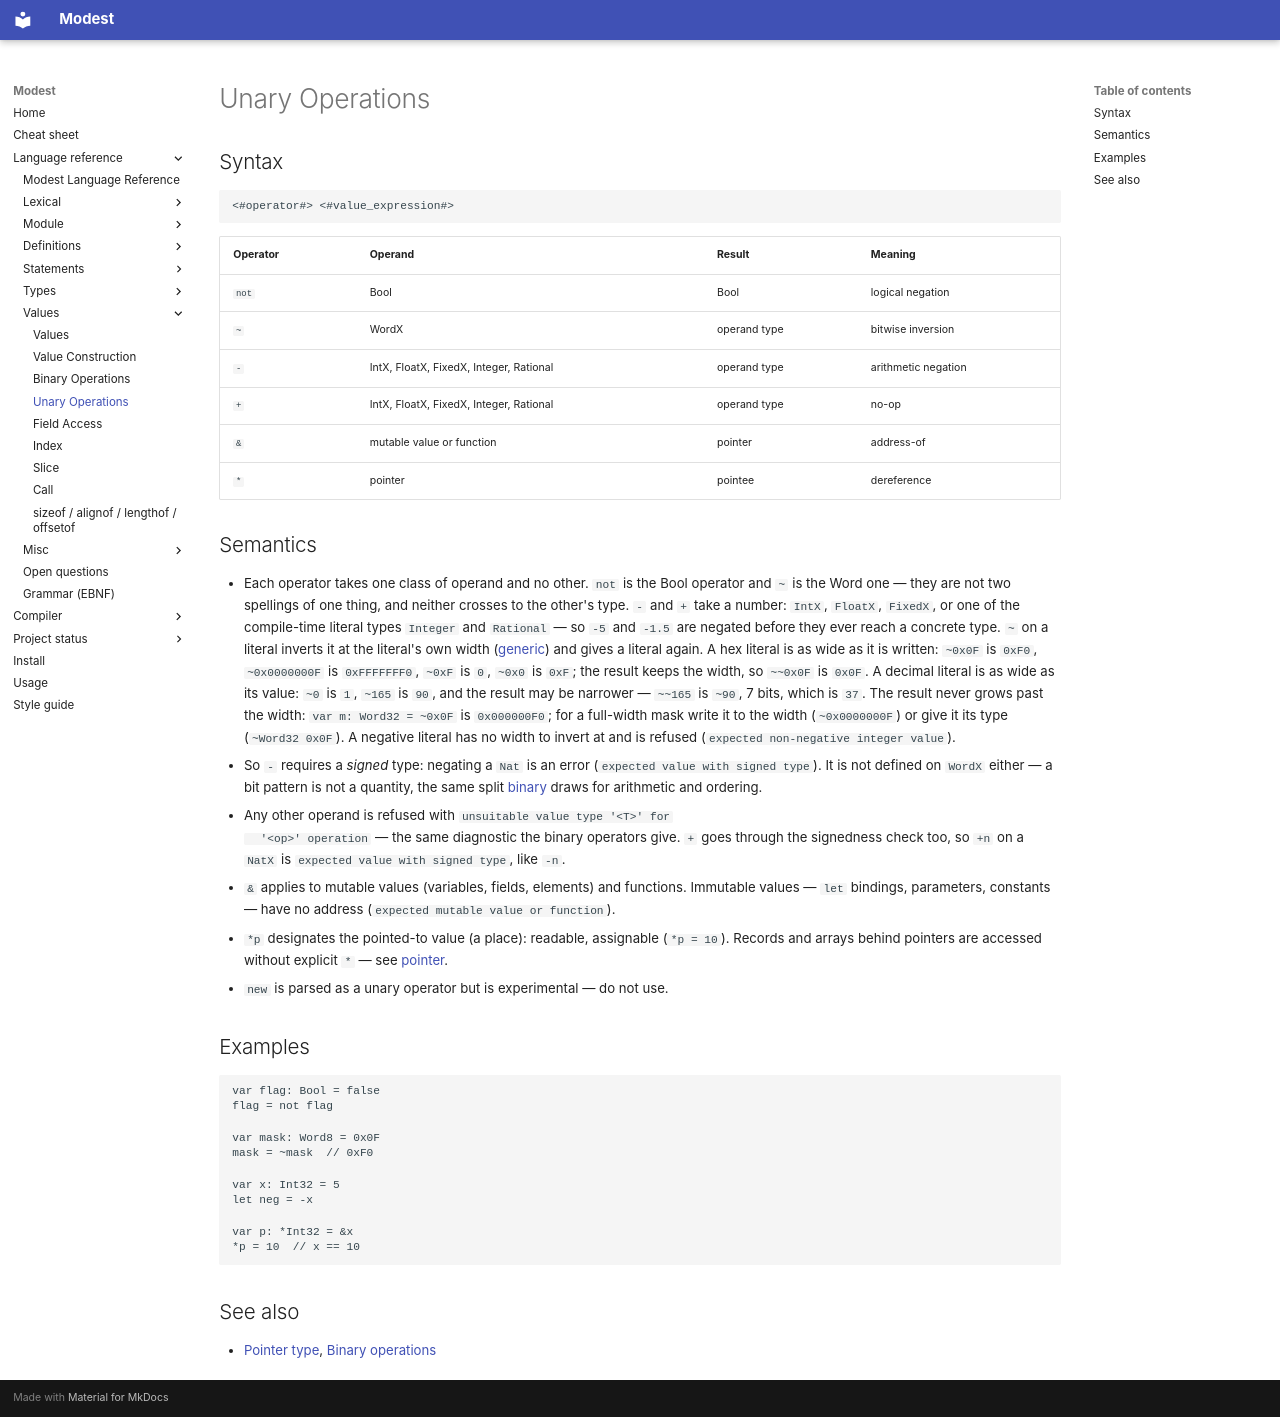

repository: cryptomouse/Modest · page: lang/value/unary/index.html · generator: mkdocs

# Unary Operations

## Syntax

```
<#operator#> <#value_expression#>
```

| Operator | Operand | Result | Meaning |
| :-- | :-- | :-- | :-- |
| `not` | Bool | Bool | logical negation |
| `~` | WordX | operand type | bitwise inversion |
| `-` | IntX, FloatX, FixedX, Integer, Rational | operand type | arithmetic negation |
| `+` | IntX, FloatX, FixedX, Integer, Rational | operand type | no-op |
| `&` | mutable value or function | pointer | address-of |
| `*` | pointer | pointee | dereference |

## Semantics

- Each operator takes one class of operand and no other. `not` is the
  Bool operator and `~` is the Word one — they are not two spellings of
  one thing, and neither crosses to the other's type. `-` and `+` take a
  number: `IntX`, `FloatX`, `FixedX`, or one of the compile-time literal
  types `Integer` and `Rational` — so `-5` and `-1.5` are negated before
  they ever reach a concrete type. `~` on a literal inverts it at the
  literal's own width ([generic](../type/generic.md)) and gives a literal
  again. A hex literal is as wide as it is written: `~0x0F` is `0xF0`,
  `~0x0000000F` is `0xFFFFFFF0`, `~0xF` is `0`, `~0x0` is `0xF`; the
  result keeps the width, so `~~0x0F` is `0x0F`. A decimal literal is as
  wide as its value: `~0` is `1`, `~165` is `90`, and the result may be
  narrower — `~~165` is `~90`, 7 bits, which is `37`. The result never
  grows past the width: `var m: Word32 = ~0x0F` is `0x000000F0`; for a
  full-width mask write it to the width (`~0x0000000F`) or give it its
  type (`~Word32 0x0F`). A negative literal has no width to invert at
  and is refused (`expected non-negative integer value`).
- So `-` requires a *signed* type: negating a `Nat` is an error
  (`expected value with signed type`). It is not defined on `WordX`
  either — a bit pattern is not a quantity, the same split
  [binary](./binary.md) draws for arithmetic and ordering.
- Any other operand is refused with `unsuitable value type '<T>' for
  '<op>' operation` — the same diagnostic the binary operators give.
  `+` goes through the signedness check too, so `+n` on a `NatX` is
  `expected value with signed type`, like `-n`.
- `&` applies to mutable values (variables, fields, elements) and
  functions. Immutable values — `let` bindings, parameters,
  constants — have no address (`expected mutable value or function`).
- `*p` designates the pointed-to value (a place): readable, assignable
  (`*p = 10`). Records and arrays behind pointers are accessed without
  explicit `*` — see [pointer](../type/pointer.md).
- `new` is parsed as a unary operator but is experimental — do not use.

## Examples

```modest
var flag: Bool = false
flag = not flag

var mask: Word8 = 0x0F
mask = ~mask  // 0xF0

var x: Int32 = 5
let neg = -x

var p: *Int32 = &x
*p = 10  // x == 10
```

## See also

- [Pointer type](../type/pointer.md), [Binary operations](./binary.md)
